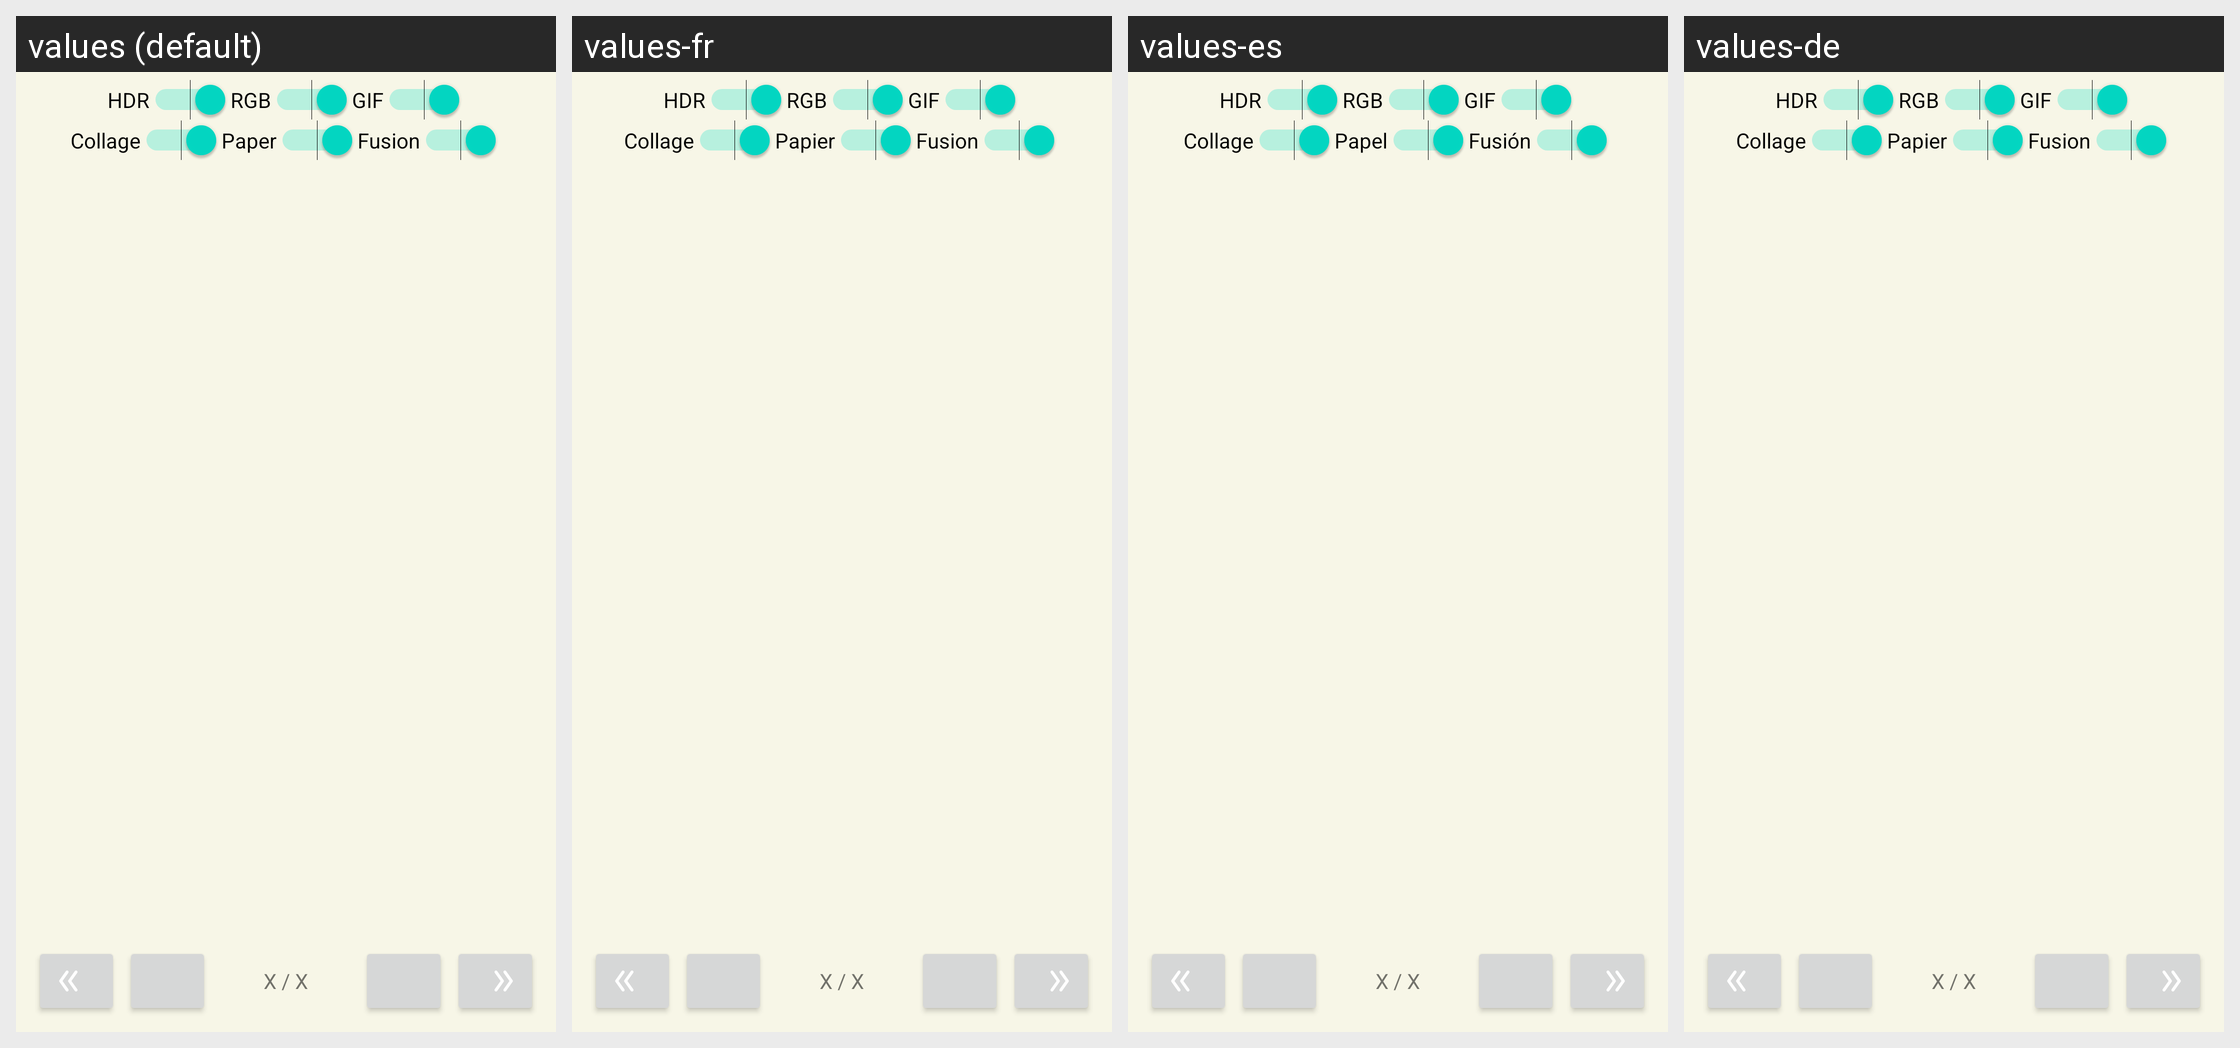

This grid shows one Android layout under several languages. Give, for every string resource on the screen, its name, the default text and each shown locale's text.
Android screen res/layout/fragment_extra_gallery.xml rendered under 4 locales, left to right: values (default), values-fr, values-es, values-de. Device: Nexus 5 (rendered at 1080×1920; each locale shown at half size, 540×960, under a caption strip naming it); theme Theme.GBCameraManager.
Other locales in the repository, not shown: values-ca, values-pt-rBR.
Strings drawn on this screen, with the default value and each locale's value (text and hints the layout hard-codes, and strings that could not be matched under every locale, appear in the picture but are not listed):

collage
  values: Collage
  values-fr: Collage
  values-es: Collage
  values-de: Collage

extra_paper
  values: Paper
  values-fr: Papier
  values-es: Papel
  values-de: Papier

menu_fusion
  values: Fusion
  values-fr: Fusion
  values-es: Fusión
  values-de: Fusion
